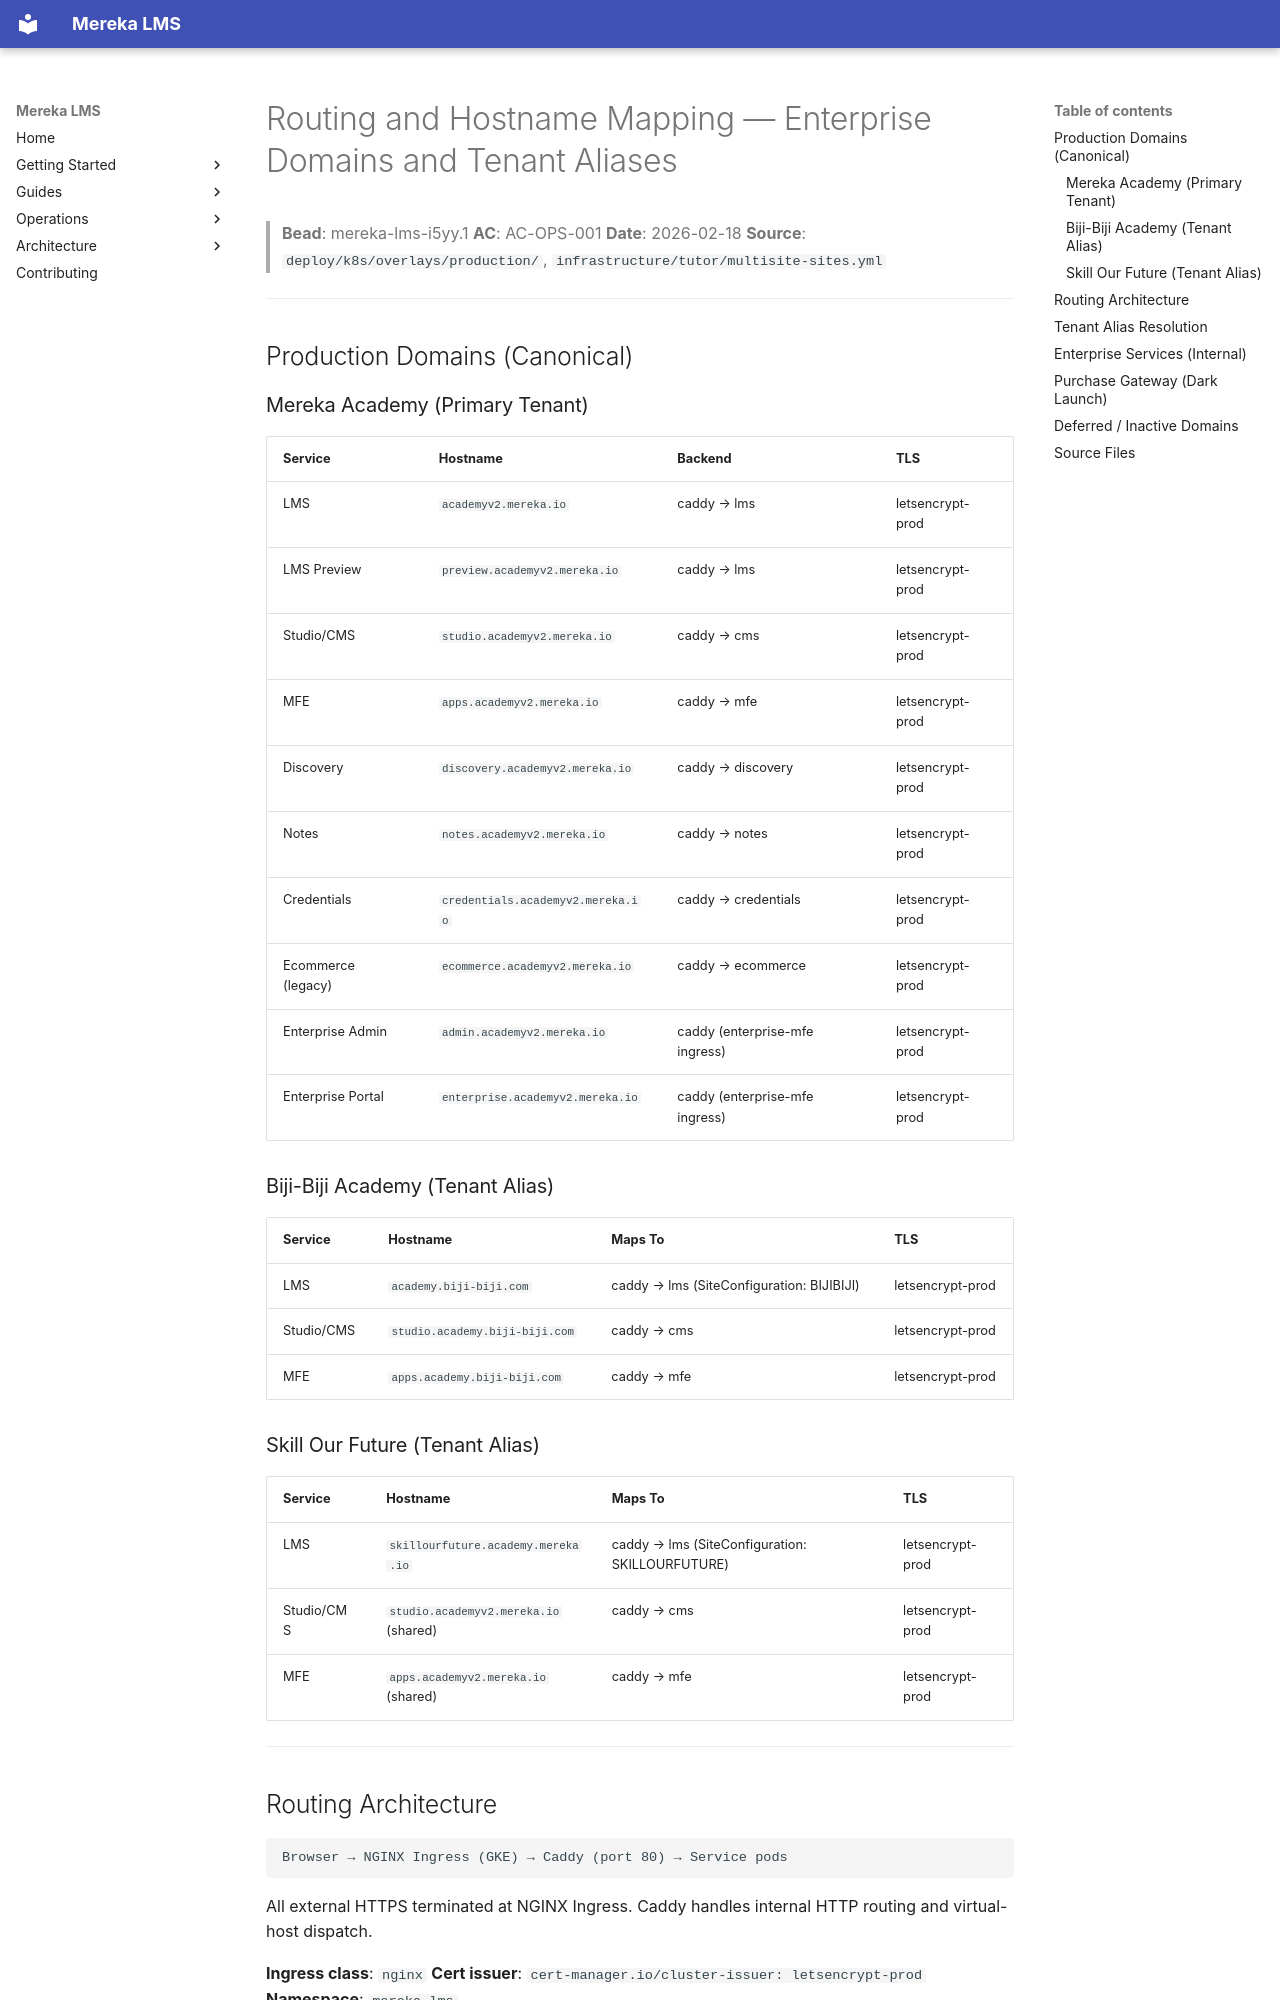

repository: lifeofgurpreet/mereka-lms-prototype · page: archive/evidence/operations/evidence/i5yy1-routing-hostname-mapping/index.html · generator: mkdocs

# Routing and Hostname Mapping — Enterprise Domains and Tenant Aliases

> **Bead**: mereka-lms-i5yy.1
> **AC**: AC-OPS-001
> **Date**: 2026-02-18
> **Source**: `deploy/k8s/overlays/production/`, `infrastructure/tutor/multisite-sites.yml`

---

## Production Domains (Canonical)

### Mereka Academy (Primary Tenant)

| Service | Hostname | Backend | TLS |
|---------|----------|---------|-----|
| LMS | `academyv2.mereka.io` | caddy → lms | letsencrypt-prod |
| LMS Preview | `preview.academyv2.mereka.io` | caddy → lms | letsencrypt-prod |
| Studio/CMS | `studio.academyv2.mereka.io` | caddy → cms | letsencrypt-prod |
| MFE | `apps.academyv2.mereka.io` | caddy → mfe | letsencrypt-prod |
| Discovery | `discovery.academyv2.mereka.io` | caddy → discovery | letsencrypt-prod |
| Notes | `notes.academyv2.mereka.io` | caddy → notes | letsencrypt-prod |
| Credentials | `credentials.academyv2.mereka.io` | caddy → credentials | letsencrypt-prod |
| Ecommerce (legacy) | `ecommerce.academyv2.mereka.io` | caddy → ecommerce | letsencrypt-prod |
| Enterprise Admin | `admin.academyv2.mereka.io` | caddy (enterprise-mfe ingress) | letsencrypt-prod |
| Enterprise Portal | `enterprise.academyv2.mereka.io` | caddy (enterprise-mfe ingress) | letsencrypt-prod |

### Biji-Biji Academy (Tenant Alias)

| Service | Hostname | Maps To | TLS |
|---------|----------|---------|-----|
| LMS | `academy.biji-biji.com` | caddy → lms (SiteConfiguration: BIJIBIJI) | letsencrypt-prod |
| Studio/CMS | `studio.academy.biji-biji.com` | caddy → cms | letsencrypt-prod |
| MFE | `apps.academy.biji-biji.com` | caddy → mfe | letsencrypt-prod |

### Skill Our Future (Tenant Alias)

| Service | Hostname | Maps To | TLS |
|---------|----------|---------|-----|
| LMS | `skillourfuture.academy.mereka.io` | caddy → lms (SiteConfiguration: SKILLOURFUTURE) | letsencrypt-prod |
| Studio/CMS | `studio.academyv2.mereka.io` (shared) | caddy → cms | letsencrypt-prod |
| MFE | `apps.academyv2.mereka.io` (shared) | caddy → mfe | letsencrypt-prod |

---
